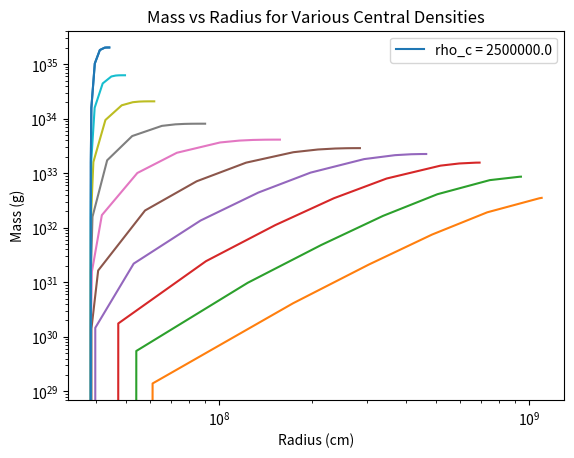

The matplotlib source for this figure:
import numpy as np
from scipy.integrate import solve_ivp
from matplotlib import pyplot as plt

Mu_e = 2
RHO_0 = 9.74 * 10**5 * Mu_e
M_0 = 5.67 * 10**33 / Mu_e**2
R_0 = 7.72 * 10**8 / Mu_e


def system_of_equations(r, ystate):
    rho, m = ystate
    if rho <= 0:  
        return [0, 0]
    x = rho**(1/3)
    gamma_x = x**2 / (3 * (1 + x**2)**0.5)
    dystatedr = [-m * rho / (gamma_x * r**2), rho * r**2]
    return dystatedr

def density_equals_zero(r, ystate):
    Density_Tol = 1e-2
    return ystate[0] - Density_Tol

density_equals_zero.terminal = True
density_equals_zero.direction = -1


def solve_equations(rho_center):
    boundary_condition = [rho_center, 0]
    range_of_radius = [0.1, 1e4]
    solution = solve_ivp(
        system_of_equations,
        range_of_radius,
        boundary_condition,
        events=density_equals_zero
    )
    return solution


rho_center = 2.5e6
solution = solve_equations(rho_center)

radius = solution.t * R_0
mass = solution.y[1] * M_0

plt.plot(radius, mass, label=f'rho_c = {rho_center}')
plt.title('Mass vs Radius for White Dwarfs')
plt.xlabel('Radius (cm)')
plt.ylabel('Mass (g)')
plt.legend()
plt.show()


initial_densities = np.logspace(-1, 6.4, 10)
for rho_center in initial_densities:
    solution = solve_equations(rho_center)
    radius = solution.t * R_0
    mass = solution.y[1] * M_0

    #Convert to physical units
    radius_physical = solution.t * R_0
    mass_physical = solution.y[1] * M_0
    density_physical = solution.y[0] * RHO_0
    plt.plot(radius_physical, mass_physical, label=f'rho_c = {rho_center:.1e}')


plt.title('Mass vs Radius for Various Central Densities')
plt.xlabel('Radius (cm)')
plt.ylabel('Mass (g)')
plt.xscale('log')
plt.yscale('log')
